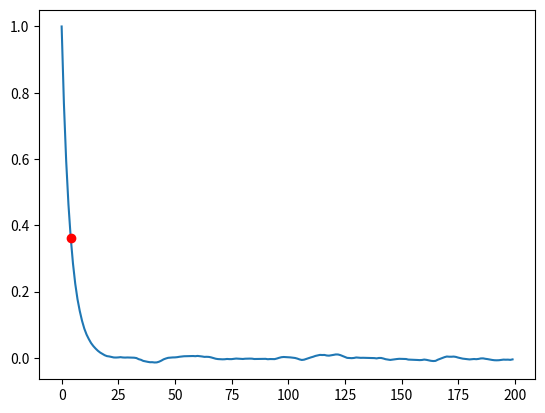

Reproduce this figure in Python.
#metropolis
import numpy as np
import matplotlib.pyplot as plt
f=lambda x,mean,sigma:(1/(sigma*np.sqrt(2*np.pi)))*np.exp(-(1/2)*((x-mean)**2)*1/sigma**2) #probability distribution
mean=0 #mean of gaussian distribution
sigma=0.4 #std of gaussian distribution
x=mean #initial position of metropolis alg
n=2*10**5 #number of random number which we will produce
#n=10**4
a=[]
ar={0.9:0.2, 0.8:0.4, 0.7:0.63, 0.6:0.86, 0.5:1.15, 0.4:1.55, 0.3:2.1, 0.2:3.2, 0.1:6}
desired_acceptance=0.7

alpha=ar[desired_acceptance] #alpha parameter
accept=0 #number of accepted moves

for i in range(n):
    y=x+alpha*np.random.uniform(-1,1) #our step
    px=f(x,mean,sigma) #caculating the probability of current position
    py=f(y,mean,sigma) #calculating the probability of next position
    w=min(1,py/px) #w parameter
    r=np.random.uniform(0,1) 
    if r<w:
        x=y
        accept+=1
    a.append(x)
#print(accept/n) #acceptance ratio
#plt.hist(a,bins=40)
#plt.show()
j=np.arange(0,len(a)//10**3,1)
cor=[]
for i in j:
    x=a[0:len(a)-i]
    y=a[i:len(a)]   
    cor.append(np.corrcoef(x,y)[0,1])#calculating correlation 
for count,item in enumerate(cor): #finding the Distance correlation
    if item<=1/np.exp(1):
        cor_distance=count
        break

#print(cor_distance)
plt.plot(j,cor)
plt.plot(cor_distance,cor[cor_distance],'ro')
#plt.xlabel('j')
#plt.ylabel('$cor_j$')
plt.show()